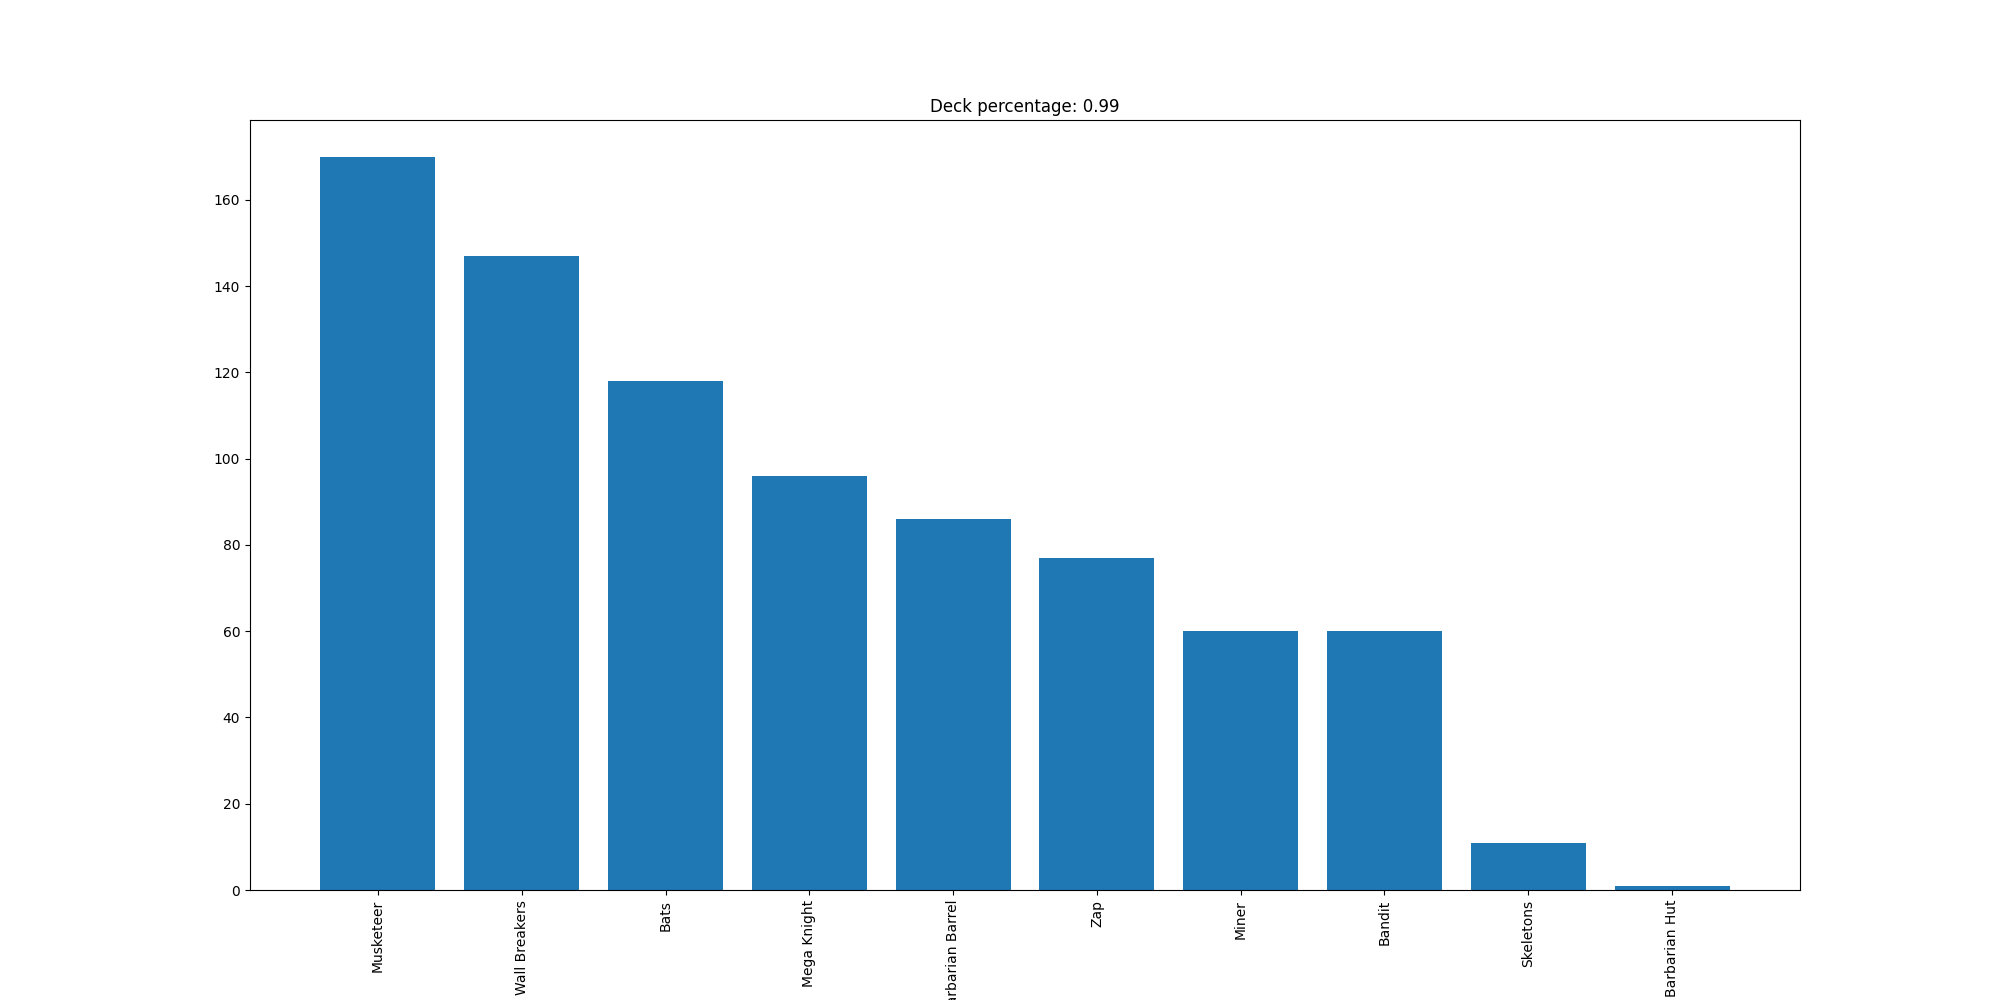

Values plotted in this chart, from the file beside it:
Musketeer, 170
Wall Breakers, 147
Bats, 118
Mega Knight, 96
Barbarian Barrel, 86
Zap, 77
Miner, 60
Bandit, 60
Skeletons, 11
Barbarian Hut, 1
